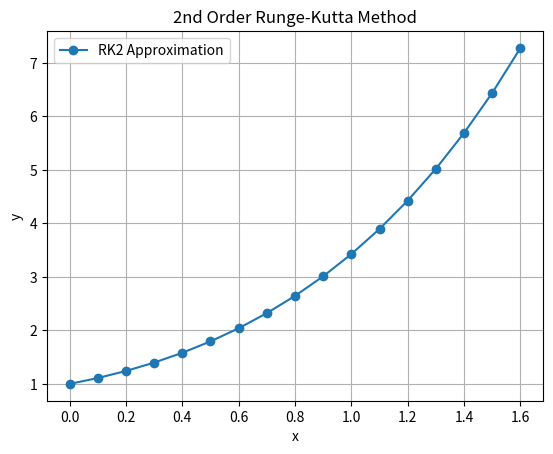

Write the Python code that produced this figure.
import matplotlib.pyplot as plt

def f(x, y):
    return x + y  # Define the function dy/dx = f(x, y)

def runge_kutta_2nd_order(x0, y0, x_end, h):
    x = x0
    y = y0
    x_values = [x]
    y_values = [y]
    print("x=", x, "y=", y)
    
    while x < x_end:
        k1 = f(x, y)
        k2 = f(x + h, y + h * k1)
        y = y + (h / 2) * (k1 + k2)
        x = x + h
        x_values.append(x)
        y_values.append(y)
    print("x=", x, "y=", y)
    
    # Plotting the results
    plt.plot(x_values, y_values, 'o-', label='RK2 Approximation')
    plt.xlabel('x')
    plt.ylabel('y')
    plt.title('2nd Order Runge-Kutta Method')
    plt.grid(True)
    plt.legend()
    plt.show()

# Initial condition and step size
x0 = 0
y0 = 1
x_end = 1.6
h = 0.1
runge_kutta_2nd_order(x0, y0, x_end, h)